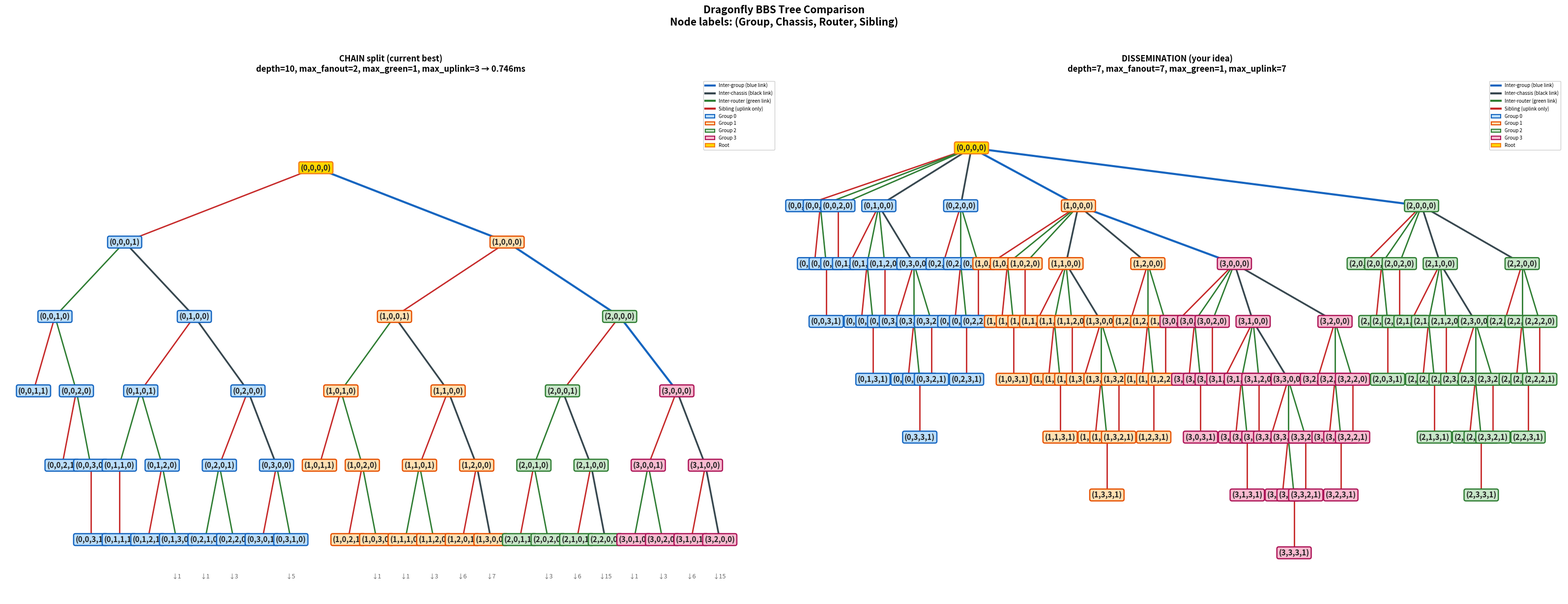
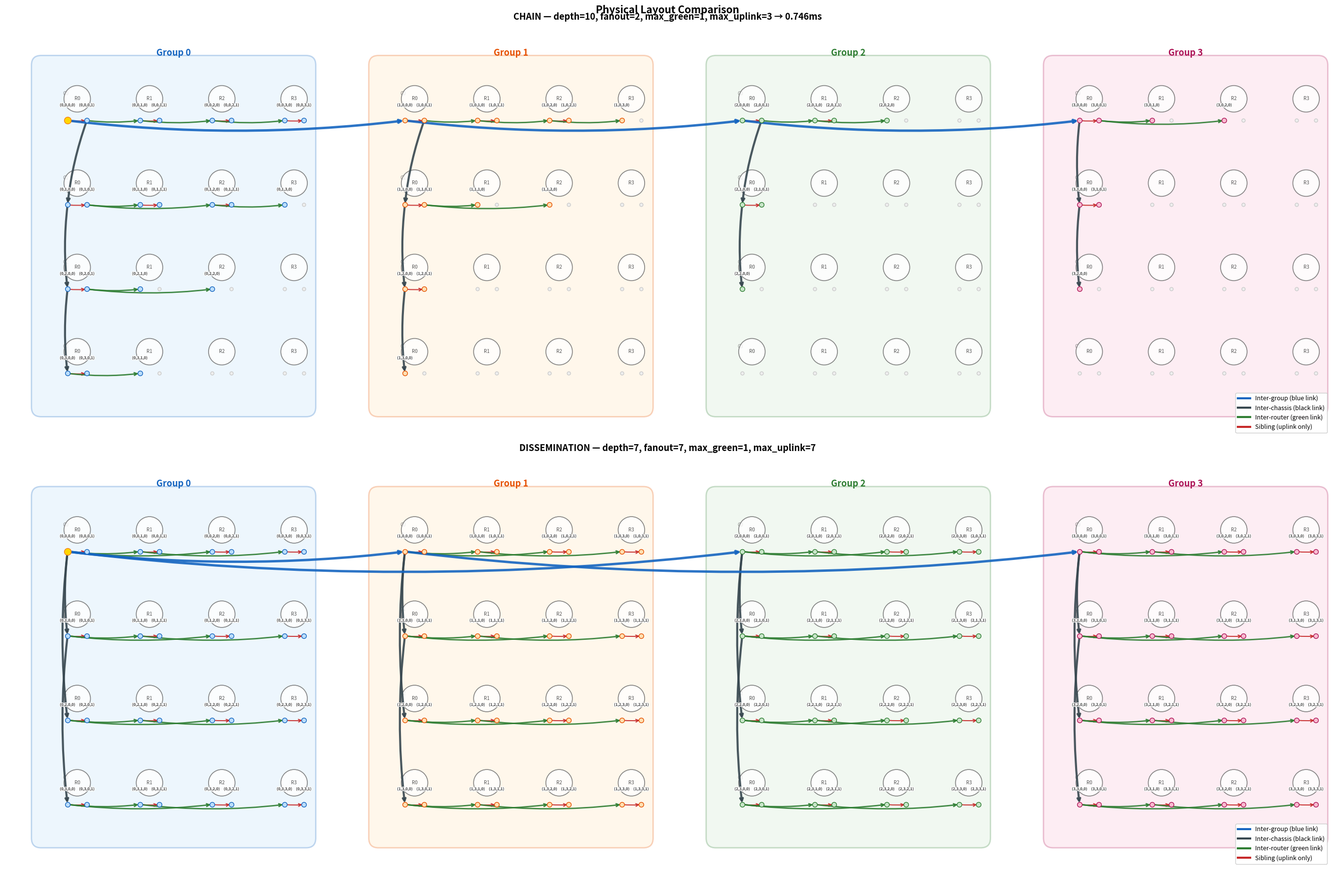

These figures' Python source, in order:
#!/usr/bin/env python3
"""Visualize chain vs strict-dissemination dragonfly broadcast trees."""

import matplotlib.pyplot as plt
import matplotlib.patches as mpatches
import matplotlib.patheffects as pe
from collections import deque

NGROUPS = 4
NCHASSIS = 4
NROUTERS = 4

def dfly_group(v):   return v // 32
def dfly_chassis(v): return (v % 32) // 8
def dfly_router(v):  return (v % 8) // 2
def dfly_label(v):
    return f"({dfly_group(v)},{dfly_chassis(v)},{dfly_router(v)},{v%2})"

def latency(a, b):
    ag, ac, ar = dfly_group(a), dfly_chassis(a), dfly_router(a)
    bg, bc, br = dfly_group(b), dfly_chassis(b), dfly_router(b)
    lat = 200
    if ag != bg:
        lat += 400
        if ar != 0: lat += 100
        if ac != 0: lat += 200
        if bc != 0: lat += 200
        if br != 0: lat += 100
    elif ac != bc:
        if ar != 0: lat += 100
        lat += 200
        if br != 0: lat += 100
    elif ar != br:
        lat += 100
    return lat


def _build_tree(root, N, balanced_groups, balanced_chassis, balanced_routers):
    """Generic tree builder with per-level chain vs balanced control."""
    tree = [-1] * N
    queue = deque()
    queue.append((root, [i for i in range(N) if i != root]))

    while queue:
        par, nodes = queue.popleft()
        if not nodes: continue
        if len(nodes) == 1:
            tree[nodes[0]] = par
            continue

        par_g, par_c, par_r = dfly_group(par), dfly_chassis(par), dfly_router(par)
        groups = set(dfly_group(v) for v in nodes)
        chassis_set = set(dfly_chassis(v) for v in nodes if dfly_group(v) == par_g)
        router_set = set(dfly_router(v) for v in nodes
                         if dfly_group(v) == par_g and dfly_chassis(v) == par_c)

        left, right = [], []

        if len(groups) > 1:
            if not balanced_groups and par_g in groups:
                for v in nodes:
                    (left if dfly_group(v) == par_g else right).append(v)
            else:
                gl = sorted(groups, key=lambda g: min(latency(par, v)
                            for v in nodes if dfly_group(v) == g))
                left_g = set(gl[:len(gl)//2])
                for v in nodes:
                    (left if dfly_group(v) in left_g else right).append(v)

        elif len(chassis_set) > 1:
            if not balanced_chassis and par_c in chassis_set:
                for v in nodes:
                    (left if dfly_chassis(v) == par_c else right).append(v)
            else:
                cl = sorted(chassis_set, key=lambda c: min(latency(par, v)
                            for v in nodes if dfly_group(v) == par_g and dfly_chassis(v) == c))
                left_c = set(cl[:len(cl)//2])
                for v in nodes:
                    (left if dfly_chassis(v) in left_c else right).append(v)

        elif len(router_set) > 1:
            if not balanced_routers and par_r in router_set:
                for v in nodes:
                    (left if dfly_router(v) == par_r else right).append(v)
            else:
                rl = sorted(router_set, key=lambda r: min(latency(par, v)
                            for v in nodes if dfly_group(v) == par_g
                            and dfly_chassis(v) == par_c and dfly_router(v) == r))
                left_r = set(rl[:len(rl)//2])
                for v in nodes:
                    (left if dfly_router(v) in left_r else right).append(v)
        else:
            left.append(nodes[0])
            if len(nodes) > 1: right.append(nodes[1])

        def pick_rep(arr):
            if not arr: return None, arr
            best_i = min(range(len(arr)), key=lambda i: latency(par, arr[i]))
            rep = arr[best_i]
            rest = arr[:best_i] + arr[best_i+1:]
            return rep, rest

        l_rep, l_rest = pick_rep(left)
        if l_rep is not None:
            tree[l_rep] = par
            if l_rest: queue.append((l_rep, l_rest))

        r_rep, r_rest = pick_rep(right)
        if r_rep is not None:
            tree[r_rep] = par
            if r_rest: queue.append((r_rep, r_rest))

    return tree

def build_chain_tree(root, N=128):
    return _build_tree(root, N, False, False, False)

def build_balanced_tree(root, N=128):
    return _build_tree(root, N, True, True, True)


def build_dissemination_tree(root=0, N=128):
    """Strict hierarchical binary dissemination.

    Level structure (each level completes before the next starts):
      Group level  (2 steps): binary dissemination among 4 group reps
      Chassis level (2 steps): binary dissemination among 4 chassis reps per group
      Router level  (2 steps): binary dissemination among 4 router reps per chassis
      Sibling level (1 step):  each router rep sends to its sibling

    Total depth = 7.  Max fanout = 7 (root is rep at every level).
    """
    tree = [-1] * N

    # Group-level binary dissemination:
    #   Step 1: G0_rep → G1_rep
    #   Step 2: G0_rep → G2_rep  AND  G1_rep → G3_rep
    group_rep = lambda g: g * 32   # (g,0,0,0)
    tree[group_rep(1)] = group_rep(0)  # 0000 → 1000
    tree[group_rep(2)] = group_rep(0)  # 0000 → 2000
    tree[group_rep(3)] = group_rep(1)  # 1000 → 3000

    # Chassis-level binary dissemination (parallel across all groups):
    #   Step 3: gXX → g1XX  (C0 rep → C1 rep)
    #   Step 4: gXX → g2XX  AND  g1XX → g3XX
    for g in range(4):
        chassis_rep = lambda c, g=g: g * 32 + c * 8  # (g,c,0,0)
        tree[chassis_rep(1)] = chassis_rep(0)  # gX00 → gX100
        tree[chassis_rep(2)] = chassis_rep(0)  # gX00 → gX200
        tree[chassis_rep(3)] = chassis_rep(1)  # gX100 → gX300

    # Router-level binary dissemination (parallel across all chassis):
    #   Step 5: gYXX → gY1XX  (R0 rep → R1 rep)
    #   Step 6: gYXX → gY2XX  AND  gY1XX → gY3XX
    for g in range(4):
        for c in range(4):
            router_rep = lambda r, g=g, c=c: g * 32 + c * 8 + r * 2  # (g,c,r,0)
            tree[router_rep(1)] = router_rep(0)  # gcX0 → gc10
            tree[router_rep(2)] = router_rep(0)  # gcX0 → gc20
            tree[router_rep(3)] = router_rep(1)  # gc10 → gc30

    # Sibling level:
    #   Step 7: each (g,c,r,0) → (g,c,r,1)
    for g in range(4):
        for c in range(4):
            for r in range(4):
                base = g * 32 + c * 8 + r * 2
                tree[base + 1] = base

    return tree


def get_depth(tree, node):
    d, v = 0, node
    while tree[v] >= 0:
        v = tree[v]; d += 1
    return d

def edge_type(a, b):
    if dfly_group(a) != dfly_group(b): return 'blue'
    if dfly_chassis(a) != dfly_chassis(b): return 'black'
    if dfly_router(a) != dfly_router(b): return 'green'
    return 'red'

EDGE_COLORS = {'blue': '#1565C0', 'black': '#37474F',
               'green': '#2E7D32', 'red': '#C62828'}
EDGE_NAMES  = {'blue': 'Inter-group (blue link)',
               'black': 'Inter-chassis (black link)',
               'green': 'Inter-router (green link)',
               'red': 'Sibling (uplink only)'}
GROUP_BG   = ['#BBDEFB', '#FFE0B2', '#C8E6C9', '#F8BBD0']
GROUP_DARK = ['#1565C0', '#E65100', '#2E7D32', '#AD1457']


def _count_subtree(children, v):
    count = 1
    for c in children[v]:
        count += _count_subtree(children, c)
    return count


def draw_logical_tree(tree, root, max_depth, ax, title=None):
    N = len(tree)
    children = {i: [] for i in range(N)}
    for i in range(N):
        if tree[i] >= 0:
            children[tree[i]].append(i)
    for v in children:
        children[v].sort()

    pos = {}
    x_counter = [0]

    def layout(v, depth):
        if depth > max_depth: return
        ch = [c for c in children[v] if depth + 1 <= max_depth]
        if not ch:
            pos[v] = (x_counter[0], -depth)
            x_counter[0] += 1
        else:
            for c in ch:
                layout(c, depth + 1)
            child_xs = [pos[c][0] for c in ch if c in pos]
            if child_xs:
                pos[v] = (sum(child_xs) / len(child_xs), -depth)
            else:
                pos[v] = (x_counter[0], -depth)
                x_counter[0] += 1

    layout(root, 0)
    if not pos: return
    total_w = x_counter[0]

    # Edges
    for v in pos:
        for c in children[v]:
            if c not in pos: continue
            et = edge_type(v, c)
            lw = 3.0 if et == 'blue' else 2.5 if et == 'black' else 2.0
            ax.plot([pos[v][0], pos[c][0]], [pos[v][1], pos[c][1]],
                    color=EDGE_COLORS[et], lw=lw, zorder=2, solid_capstyle='round')

    # Nodes
    fontsize = max(6, min(11, int(200 / (len(pos) ** 0.5))))
    for v, (x, y) in pos.items():
        g = dfly_group(v)
        fc = '#FFD600' if v == root else GROUP_BG[g]
        ec = '#F57F17' if v == root else GROUP_DARK[g]
        bbox = dict(boxstyle='round,pad=0.25', facecolor=fc, edgecolor=ec, linewidth=1.8)
        ax.text(x, y, dfly_label(v), ha='center', va='center',
                fontsize=fontsize, fontweight='bold', bbox=bbox, zorder=5, color='#212121')

        # Hidden subtree count
        ch_hidden = [c for c in children[v] if c not in pos]
        if ch_hidden:
            n_hidden = sum(_count_subtree(children, c) for c in ch_hidden)
            ax.text(x, y - 0.45, f'↓{n_hidden}',
                    ha='center', va='top', fontsize=fontsize - 2,
                    color='#666', style='italic')

    # Legend
    handles = []
    for et in ['blue', 'black', 'green', 'red']:
        handles.append(plt.Line2D([0], [0], color=EDGE_COLORS[et], lw=3,
                                   label=EDGE_NAMES[et]))
    for g in range(4):
        handles.append(mpatches.Patch(facecolor=GROUP_BG[g], edgecolor=GROUP_DARK[g],
                                       linewidth=1.5, label=f'Group {g}'))
    handles.append(mpatches.Patch(facecolor='#FFD600', edgecolor='#F57F17',
                                   linewidth=1.5, label='Root'))
    ax.legend(handles=handles, loc='upper right', fontsize=7, framealpha=0.95,
              edgecolor='#ccc')

    ax.set_xlim(-1, total_w + 1)
    ax.set_ylim(-max_depth - 0.8, 1.2)
    ax.axis('off')
    if title:
        ax.set_title(title, fontsize=12, fontweight='bold', pad=10)


def draw_physical_overlay(tree, root, ax, max_depth=None, title=None):
    N = len(tree)
    gx = [0, 14, 28, 42]
    node_pos = {}
    router_pos = {}

    for g in range(NGROUPS):
        for c in range(NCHASSIS):
            for r in range(NROUTERS):
                rx = gx[g] + r * 3
                ry = -c * 3.5
                router_pos[(g, c, r)] = (rx, ry)
                for s in range(2):
                    nid = g * 32 + c * 8 + r * 2 + s
                    node_pos[nid] = (rx + (s - 0.5) * 0.8, ry - 0.9)

    # Group bgs
    for g in range(NGROUPS):
        x0 = gx[g] - 1.5
        rect = mpatches.FancyBboxPatch((x0, -12.8), 11, 14.2,
                boxstyle='round,pad=0.4', facecolor=GROUP_BG[g], alpha=0.25,
                edgecolor=GROUP_DARK[g], linewidth=2)
        ax.add_patch(rect)
        ax.text(x0 + 5.5, 1.8, f'Group {g}', ha='center',
                fontsize=13, fontweight='bold', color=GROUP_DARK[g])

    # Chassis labels
    for g in range(NGROUPS):
        for c in range(NCHASSIS):
            ax.text(gx[g] - 0.6, -c * 3.5 + 0.15, f'C{c}', fontsize=7, color='#888')

    # Router circles
    for (g, c, r), (rx, ry) in router_pos.items():
        circ = plt.Circle((rx, ry), 0.55, facecolor='white',
                edgecolor='#666', linewidth=1.2, zorder=3, alpha=0.8)
        ax.add_patch(circ)
        ax.text(rx, ry, f'R{r}', ha='center', va='center',
                fontsize=7, color='#555', zorder=4)

    # Tree edges
    for i in range(N):
        if tree[i] < 0: continue
        if max_depth is not None and get_depth(tree, i) > max_depth: continue
        p = tree[i]
        et = edge_type(p, i)
        lw = 3.5 if et == 'blue' else 3.0 if et == 'black' else 2.0 if et == 'green' else 1.5
        x1, y1 = node_pos[p]; x2, y2 = node_pos[i]
        ax.annotate("", xy=(x2, y2), xytext=(x1, y1),
                    arrowprops=dict(arrowstyle='->', color=EDGE_COLORS[et], lw=lw,
                                    alpha=0.9, connectionstyle='arc3,rad=0.06'), zorder=6)

    # Compute nodes
    for nid, (nx, ny) in node_pos.items():
        d = get_depth(tree, nid)
        active = (max_depth is None or d <= max_depth)
        g = dfly_group(nid)
        if nid == root:
            color, ms, ec = '#FFD600', 10, '#F57F17'
        elif active:
            color, ms, ec = GROUP_BG[g], 7, GROUP_DARK[g]
        else:
            color, ms, ec = '#eee', 5, '#ccc'
        ax.plot(nx, ny, 'o', color=color, markersize=ms,
                markeredgecolor=ec, markeredgewidth=1.0, zorder=7)
        if active:
            ax.text(nx, ny + 0.55, dfly_label(nid), ha='center', va='bottom',
                    fontsize=5.5, color='#333', fontweight='bold', zorder=8,
                    path_effects=[pe.withStroke(linewidth=2, foreground='white')])

    handles = []
    for et in ['blue', 'black', 'green', 'red']:
        handles.append(plt.Line2D([0], [0], color=EDGE_COLORS[et], lw=3,
                                   label=EDGE_NAMES[et]))
    ax.legend(handles=handles, loc='lower right', fontsize=9,
              framealpha=0.95, edgecolor='#ccc')
    ax.set_xlim(-3, 52); ax.set_ylim(-14, 3)
    ax.set_aspect('equal'); ax.axis('off')
    if title: ax.set_title(title, fontsize=13, fontweight='bold', pad=10)


def tree_stats(tree, N, label):
    depths = [get_depth(tree, i) for i in range(N)]
    max_d = max(depths)
    fanout = [0] * N
    for i in range(N):
        if tree[i] >= 0: fanout[tree[i]] += 1
    max_f = max(fanout)
    etypes = {'blue': 0, 'black': 0, 'green': 0, 'red': 0}
    for i in range(N):
        if tree[i] >= 0: etypes[edge_type(tree[i], i)] += 1

    # Green congestion
    green_cong = {}
    uplink_load = [0] * N
    for i in range(N):
        if tree[i] < 0: continue
        p = tree[i]
        ig, ic, ir = dfly_group(i), dfly_chassis(i), dfly_router(i)
        pg, pc, pr = dfly_group(p), dfly_chassis(p), dfly_router(p)
        uplink_load[i] += 1; uplink_load[p] += 1
        if ig != pg:
            if ir != 0: green_cong[(ig,ic,0,ir)] = green_cong.get((ig,ic,0,ir),0) + 1
            if pr != 0: green_cong[(pg,pc,0,pr)] = green_cong.get((pg,pc,0,pr),0) + 1
        elif ic != pc:
            if ir != 0: green_cong[(ig,ic,0,ir)] = green_cong.get((ig,ic,0,ir),0) + 1
            if pr != 0: green_cong[(ig,pc,0,pr)] = green_cong.get((ig,pc,0,pr),0) + 1
        elif ir != pr:
            lo, hi = min(ir,pr), max(ir,pr)
            green_cong[(ig,ic,lo,hi)] = green_cong.get((ig,ic,lo,hi),0) + 1

    max_green = max(green_cong.values()) if green_cong else 0
    max_uplink = max(uplink_load)

    # Nodes with high fanout
    high_fan = [(i, fanout[i]) for i in range(N) if fanout[i] >= 4]

    print(f"\n{label}:")
    print(f"  depth={max_d}, max_fanout={max_f}, max_uplink={max_uplink}, max_green={max_green}")
    print(f"  edges: {etypes}")
    if high_fan:
        for nid, f in sorted(high_fan, key=lambda x: -x[1]):
            print(f"  high-fanout: {dfly_label(nid)} fanout={f}")
    return max_d, max_f, max_green, max_uplink


def print_tree(tree, root, N, max_indent=6):
    children = {i: [] for i in range(N)}
    for i in range(N):
        if tree[i] >= 0: children[tree[i]].append(i)
    for v in children: children[v].sort()

    def _print(v, indent):
        if indent > max_indent:
            n = _count_subtree(children, v) - 1
            if n > 0: print(" " * indent + f"... ({n} more)")
            return
        g, c, r, s = dfly_group(v), dfly_chassis(v), dfly_router(v), v % 2
        et = f" [{edge_type(tree[v], v)}]" if tree[v] >= 0 else ""
        n = _count_subtree(children, v) - 1
        sub = f" ({n} desc)" if n > 0 else ""
        print(" " * indent + f"(G{g},C{c},R{r},S{s}){et}{sub}")
        for ch in children[v]:
            _print(ch, indent + 2)

    _print(root, 0)


if __name__ == '__main__':
    root = 0
    N = 128

    chain = build_chain_tree(root, N)
    dissem = build_dissemination_tree(root, N)

    d_c, f_c, mg_c, mu_c = tree_stats(chain, N, "CHAIN (current best, 0.746ms)")
    print_tree(chain, root, N, max_indent=5)

    d_d, f_d, mg_d, mu_d = tree_stats(dissem, N, "DISSEMINATION (your idea)")
    print_tree(dissem, root, N, max_indent=8)

    # === Side-by-side logical trees ===
    fig, (ax1, ax2) = plt.subplots(1, 2, figsize=(32, 12))

    draw_logical_tree(chain, root, max_depth=5, ax=ax1,
        title=f'CHAIN split (current best)\n'
              f'depth={d_c}, max_fanout={f_c}, max_green={mg_c}, max_uplink={mu_c} → 0.746ms')
    draw_logical_tree(dissem, root, max_depth=7, ax=ax2,
        title=f'DISSEMINATION (your idea)\n'
              f'depth={d_d}, max_fanout={f_d}, max_green={mg_d}, max_uplink={mu_d}')

    fig.suptitle('Dragonfly BBS Tree Comparison\n'
                 'Node labels: (Group, Chassis, Router, Sibling)',
                 fontsize=15, fontweight='bold', y=1.02)
    fig.tight_layout()
    fig.savefig('dragonfly_compare_logical.png', dpi=150, bbox_inches='tight')
    print("\nSaved dragonfly_compare_logical.png")

    # === Side-by-side physical overlay ===
    fig2, (ax3, ax4) = plt.subplots(2, 1, figsize=(28, 18))

    draw_physical_overlay(chain, root, ax3, max_depth=5,
        title=f'CHAIN — depth={d_c}, fanout={f_c}, max_green={mg_c}, max_uplink={mu_c} → 0.746ms')
    draw_physical_overlay(dissem, root, ax4,
        title=f'DISSEMINATION — depth={d_d}, fanout={f_d}, max_green={mg_d}, max_uplink={mu_d}')

    fig2.suptitle('Physical Layout Comparison',
                  fontsize=15, fontweight='bold')
    fig2.tight_layout()
    fig2.savefig('dragonfly_compare_physical.png', dpi=150, bbox_inches='tight')
    print("Saved dragonfly_compare_physical.png")

    plt.close('all')
